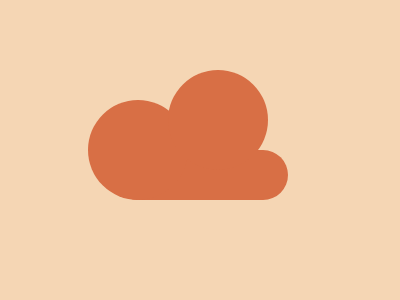

Reproduce this picture with HTML and CSS.

<!-- file: index.html -->
<!DOCTYPE html>
<html lang="en">
  <head>
    <meta charset="UTF-8" />
    <meta http-equiv="X-UA-Compatible" content="IE=edge" />
    <meta name="viewport" content="width=device-width, initial-scale=1.0" />
    <link rel="stylesheet" type="text/css" href="./index.css" />
    <title>Display</title>
  </head>
  <body>
    <div class="cloud"></div>
  </body>
</html>


/* file: index.css */
body {
  height: 100vh;
  background: #f5d6b4;
}

.cloud {
  margin: 50vh auto;
  background: #d86f45;
  width: 175px;
  height: 50px;
  border-radius: 50px 50px 50px 50px;
  position: relative;
}

.cloud:before,
.cloud:after {
  content: "";
  background: #d86f45;
  position: absolute;
  width: 100px;
  height: 100px;
  border-radius: 50%;
}

.cloud:before {
  bottom: 0;
  left: -25px;
}

.cloud:after {
  bottom: 30px;
  left: 55px;
}

/* 99.9% */